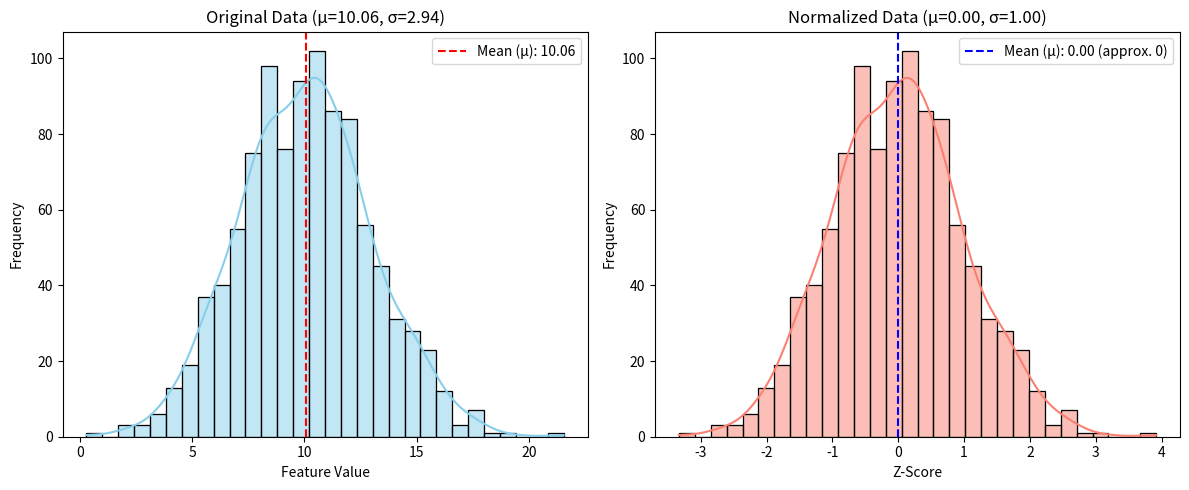

This figure's Python source:
import numpy as np
import pandas as pd
import matplotlib.pyplot as plt
import seaborn as sns

# 1. Generate sample data
np.random.seed(42)
original_data = np.random.normal(loc=10, scale=3, size=1000)

# 2. Calculate the mean and standard deviation
mu = np.mean(original_data)
sigma = np.std(original_data)

# 3. Apply Z-score standardization (Normalization)
normalized_data = (original_data - mu) / sigma

# 4. Create the plot
plt.figure(figsize=(12, 5))

# --- Plot 1: Original Data ---
plt.subplot(1, 2, 1)
sns.histplot(original_data, kde=True, color='skyblue', bins=30)
plt.axvline(mu, color='red', linestyle='--', label=f'Mean (μ): {mu:.2f}')
plt.title(f'Original Data (μ={mu:.2f}, σ={sigma:.2f})')
plt.xlabel('Feature Value')
plt.ylabel('Frequency')
plt.legend()

# --- Plot 2: Normalized Data ---
plt.subplot(1, 2, 2)
sns.histplot(normalized_data, kde=True, color='salmon', bins=30)
norm_mu = np.mean(normalized_data)
# Add a vertical line at 0 for the normalized mean
plt.axvline(0, color='blue', linestyle='--', label='Mean (μ): 0.00 (approx. 0)')
plt.title(f'Normalized Data (μ={norm_mu:.2f}, σ={np.std(normalized_data):.2f})')
plt.xlabel('Z-Score')
plt.ylabel('Frequency')
plt.legend()

plt.tight_layout()
plt.savefig('normalization_effect_graph.png')